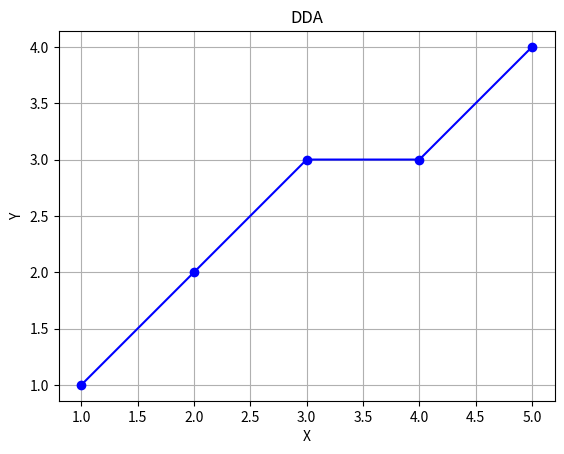

Here is the Python script that generated this plot:
import matplotlib.pyplot as plt

def MID(x1,y1,x2,y2):
    x, y =x1,y1
    dx=x2-x1
    dy=y2-y1
    x_points=[]
    y_points=[]
    p=dy-(dx/2)
    while x<=x2:
        x_points.append(round(x))  # Round to nearest pixel``
        y_points.append(round(y))
        if(p<0):
            p+=dy
        else:
            y += 1
            p+=dy-dx

        x+=1

    return x_points,y_points
           




x1, y1 = 1, 1
x2, y2 = 5, 4
x_points , y_points = MID(x1,y1,x2,y2)


plt.plot(x_points,y_points,marker='o',color='blue')
plt.title("DDA")
plt.xlabel("X")
plt.ylabel("Y")
plt.grid(True)
plt.axis("equal")
plt.show()